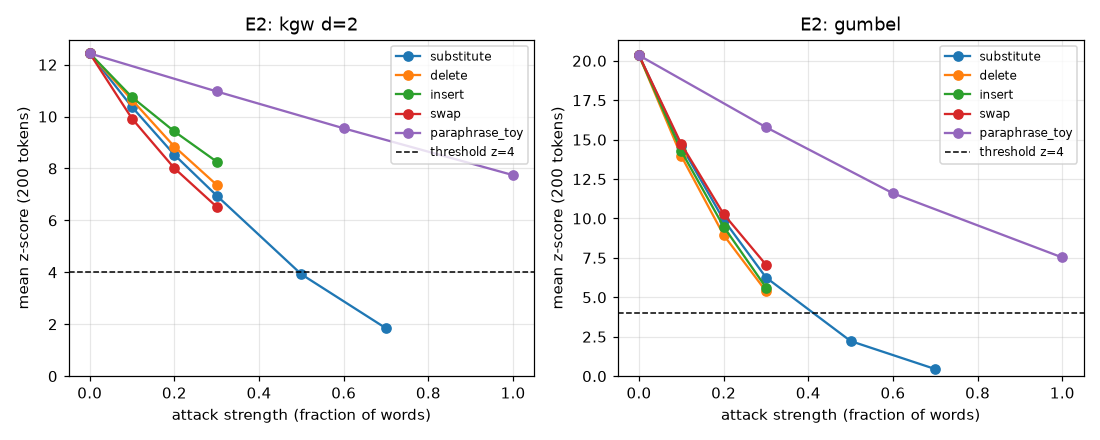

The file beside this chart, header and first rows:
scheme, attack, strength, n, tpr_at_z4, mean_z
kgw d=2, substitute, 0.0, 100, 1.0, 12.43
kgw d=2, substitute, 0.1, 100, 1.0, 10.37
kgw d=2, substitute, 0.2, 100, 1.0, 8.525
kgw d=2, substitute, 0.3, 100, 1.0, 6.952
kgw d=2, substitute, 0.5, 100, 0.46, 3.922
kgw d=2, substitute, 0.7, 100, 0.03, 1.842
kgw d=2, delete, 0.1, 100, 1.0, 10.64
kgw d=2, insert, 0.1, 100, 1.0, 10.74
kgw d=2, swap, 0.1, 100, 1.0, 9.917
kgw d=2, delete, 0.2, 100, 1.0, 8.84
kgw d=2, insert, 0.2, 100, 1.0, 9.424
kgw d=2, swap, 0.2, 100, 1.0, 8.007
kgw d=2, delete, 0.3, 100, 1.0, 7.367
kgw d=2, insert, 0.3, 100, 1.0, 8.261
kgw d=2, swap, 0.3, 100, 1.0, 6.521
kgw d=2, paraphrase_toy, 0.3, 100, 1.0, 10.97
kgw d=2, paraphrase_toy, 0.6, 100, 1.0, 9.546
kgw d=2, paraphrase_toy, 1.0, 100, 1.0, 7.743
kgw d=2, mix_into_human, 0.5, 100, 1.0, 8.497
kgw d=2, mix_into_human, 0.25, 100, 0.94, 5.708
kgw d=2, mix_into_human, 0.1, 100, 0.18, 3.214
kgw d=2, zero_width, 0.5, 100, 0.0, 1.013
kgw d=2, zero_width+normalise, 0.5, 100, 1.0, 12.43
gumbel, substitute, 0.0, 100, 1.0, 20.35
gumbel, substitute, 0.1, 100, 1.0, 14.6
gumbel, substitute, 0.2, 100, 1.0, 9.914
gumbel, substitute, 0.3, 100, 0.95, 6.256
gumbel, substitute, 0.5, 100, 0.05, 2.224
gumbel, substitute, 0.7, 100, 0.0, 0.446
gumbel, delete, 0.1, 100, 1.0, 13.96
gumbel, insert, 0.1, 100, 1.0, 14.27
gumbel, swap, 0.1, 100, 1.0, 14.71
gumbel, delete, 0.2, 100, 1.0, 8.947
gumbel, insert, 0.2, 100, 1.0, 9.481
gumbel, swap, 0.2, 100, 1.0, 10.28
gumbel, delete, 0.3, 100, 0.82, 5.389
gumbel, insert, 0.3, 100, 0.88, 5.622
gumbel, swap, 0.3, 100, 0.96, 7.068
gumbel, paraphrase_toy, 0.3, 100, 1.0, 15.79
gumbel, paraphrase_toy, 0.6, 100, 1.0, 11.6
gumbel, paraphrase_toy, 1.0, 100, 1.0, 7.526
gumbel, mix_into_human, 0.5, 100, 1.0, 16.88
gumbel, mix_into_human, 0.25, 100, 1.0, 13.37
gumbel, mix_into_human, 0.1, 100, 1.0, 9.247
gumbel, zero_width, 0.5, 100, 0.0, 0.051
gumbel, zero_width+normalise, 0.5, 100, 1.0, 20.35
